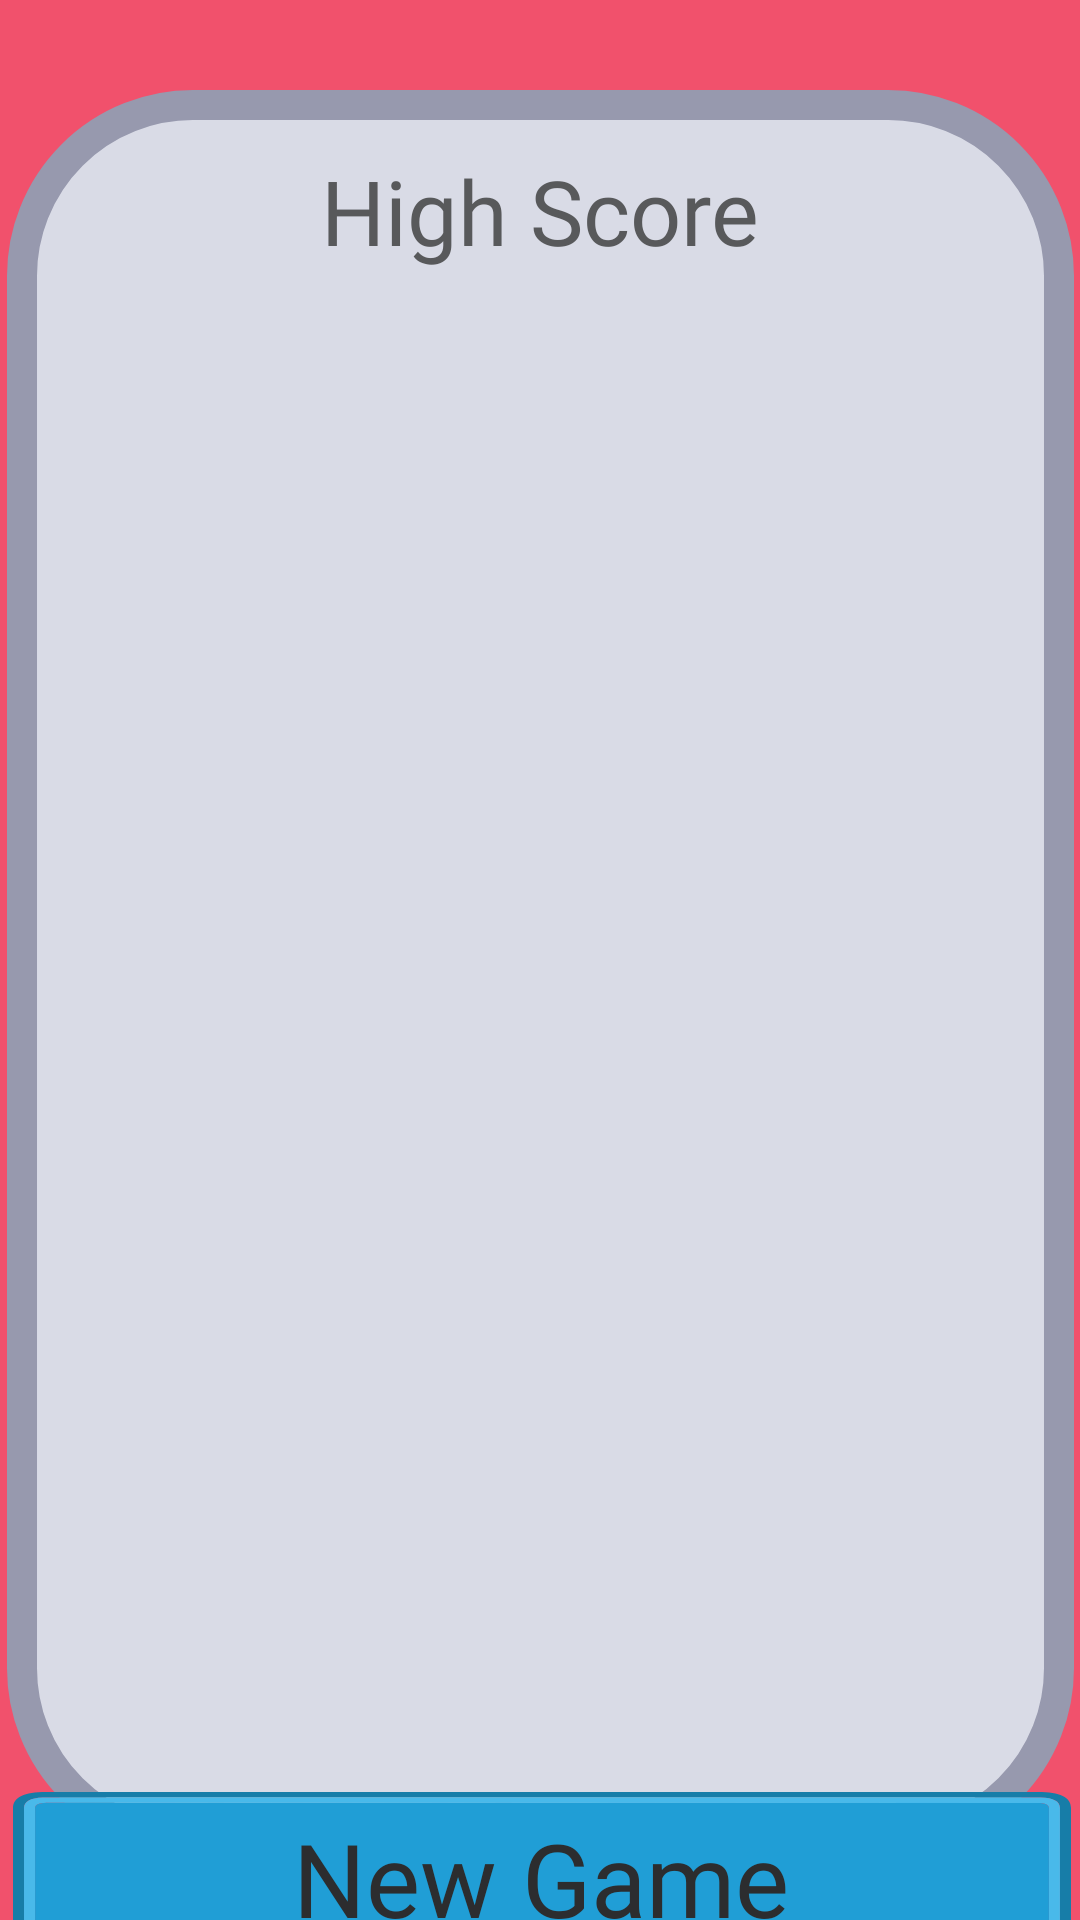

Here is an Android app screen rendered from its layout file. Give the layout XML and the strings, colors and styles it references.
<!-- AndroidManifest.xml: application theme Theme.ScoreStack -->
<!-- res/layout/high_score.xml -->
<?xml version="1.0" encoding="utf-8"?>
<androidx.constraintlayout.widget.ConstraintLayout xmlns:android="http://schemas.android.com/apk/res/android"
    xmlns:app="http://schemas.android.com/apk/res-auto"
    xmlns:tools="http://schemas.android.com/tools"
    android:layout_width="match_parent"
    android:layout_height="match_parent"
    android:background="@color/light_red">


    <ImageView
        android:id="@+id/highScoreBack"
        android:layout_width="wrap_content"
        android:layout_height="wrap_content"
        android:layout_marginTop="30dp"
        android:contentDescription="@string/high_score"
        app:layout_constraintEnd_toEndOf="parent"
        app:layout_constraintStart_toStartOf="parent"
        app:layout_constraintTop_toTopOf="parent"
        app:srcCompat="@drawable/high_score" />

    <ImageButton
        android:id="@+id/newGameButton"
        android:layout_width="383dp"
        android:layout_height="80dp"
        android:background=""
        android:contentDescription="@string/new_game"
        app:layout_constraintBottom_toBottomOf="parent"
        app:layout_constraintEnd_toEndOf="parent"
        app:layout_constraintStart_toStartOf="parent"
        app:layout_constraintTop_toBottomOf="@+id/highScoreBack"
        app:layout_constraintVertical_bias="0.555"
        app:srcCompat="@drawable/blue_button" />

    <TextView
        android:id="@+id/newGameText"
        android:layout_width="wrap_content"
        android:layout_height="wrap_content"
        android:font="@font/exo_bold"
        android:fontFamily="@font/exo_bold"
        android:text="@string/new_game"
        android:textColor="@color/dark_gray"
        android:textSize="34sp"
        app:layout_constraintBottom_toBottomOf="@+id/newGameButton"
        app:layout_constraintEnd_toEndOf="@+id/newGameButton"
        app:layout_constraintStart_toStartOf="@+id/newGameButton"
        app:layout_constraintTop_toTopOf="@+id/newGameButton" />

    <TextView
        android:id="@+id/high_score"
        android:layout_width="wrap_content"
        android:layout_height="wrap_content"
        android:layout_marginTop="20dp"
        android:font="@font/exo_bold"
        android:fontFamily="@font/exo_bold"
        android:text="@string/high_score"
        android:textColor="@color/light_gray"
        android:textSize="30sp"
        app:layout_constraintEnd_toEndOf="@+id/highScoreBack"
        app:layout_constraintStart_toStartOf="@+id/highScoreBack"
        app:layout_constraintTop_toTopOf="@+id/highScoreBack" />
</androidx.constraintlayout.widget.ConstraintLayout>
<!-- resources referenced by this layout -->
<resources>
  <color name="dark_gray">#2c2d2f</color>
  <color name="light_gray">#58595b</color>
  <color name="light_red">#CCee2948</color>
  <!-- drawable blue_button (drawable) -->
  <vector xmlns:android="http://schemas.android.com/apk/res/android"
      android:width="352.6dp"
      android:height="57.5dp"
      android:viewportWidth="352.6"
      android:viewportHeight="57.5">
    <path
        android:pathData="M342.49,1.84l-331.48,-0.04h-0.18l-0.92,0.04c-4.16,0.15 -6.24,1.32 -6.24,3.5v43.17c0,2.4 2.45,3.59 7.35,3.59h330.56c4.9,0 7.35,-1.2 7.35,-3.59V5.35c0,-2.22 -2.14,-3.38 -6.43,-3.5M0,48.74V5.35C0.06,1.78 3.73,0 11.02,0h330.56c7.35,0 11.02,1.78 11.02,5.35v43.4c-0.18,3.44 -3.86,5.17 -11.02,5.17H11.02c-7.16,0 -10.83,-1.72 -11.02,-5.17"
        android:fillColor="#177da8"/>
    <path
        android:pathData="M342.31,3.64l-331.11,-0.04 -0.92,0.04h-0.09c-1.9,0.09 -2.85,0.66 -2.85,1.71v43.17c0,1.2 1.22,1.8 3.67,1.8h330.56c2.45,0 3.67,-0.6 3.67,-1.8V5.35c0,-1.05 -0.98,-1.62 -2.94,-1.71M342.49,1.84c4.29,0.12 6.43,1.29 6.43,3.5v43.17c0,2.4 -2.45,3.59 -7.35,3.59H11.02c-4.9,0 -7.35,-1.2 -7.35,-3.59V5.35c0,-2.19 2.08,-3.35 6.24,-3.5l0.92,-0.04h0.18l331.48,0.04"
        android:fillColor="#49b9ea"/>
    <path
        android:pathData="M342.31,3.64c1.96,0.09 2.94,0.66 2.94,1.71v43.17c0,1.2 -1.22,1.8 -3.67,1.8H11.02c-2.45,0 -3.67,-0.6 -3.67,-1.8V5.35c0,-1.05 0.95,-1.62 2.85,-1.71h0.09l0.92,-0.04 331.11,0.04"
        android:fillColor="#209ed6"/>
    <path
        android:pathData="M352.6,48.74v3.37c0,3.59 -3.67,5.39 -11.02,5.39H11.02c-7.35,0 -11.02,-1.8 -11.02,-5.39v-3.37c0.18,3.44 3.86,5.17 11.02,5.17h330.56c7.16,0 10.83,-1.72 11.02,-5.17"
        android:fillColor="#166686"/>
  </vector>
  <!-- drawable high_score (drawable) -->
  <vector xmlns:android="http://schemas.android.com/apk/res/android"
      android:width="355.53dp"
      android:height="587.88dp"
      android:viewportWidth="355.53"
      android:viewportHeight="587.88">
    <path
        android:pathData="M61.92,5L293.61,5A56.92,56.92 0,0 1,350.53 61.92L350.53,525.96A56.92,56.92 0,0 1,293.61 582.88L61.92,582.88A56.92,56.92 0,0 1,5 525.96L5,61.92A56.92,56.92 0,0 1,61.92 5z"
        android:strokeWidth="10"
        android:fillColor="#d9dbe6"
        android:strokeColor="#9799ae"/>
  </vector>
  <string name="high_score">High Score</string>
  <string name="new_game">New Game</string>
  <style name="Theme.ScoreStack" parent="Base.Theme.ScoreStack" />
  <style name="Base.Theme.ScoreStack" parent="Theme.Material3.DayNight.NoActionBar">
          
          
      </style>
</resources>
